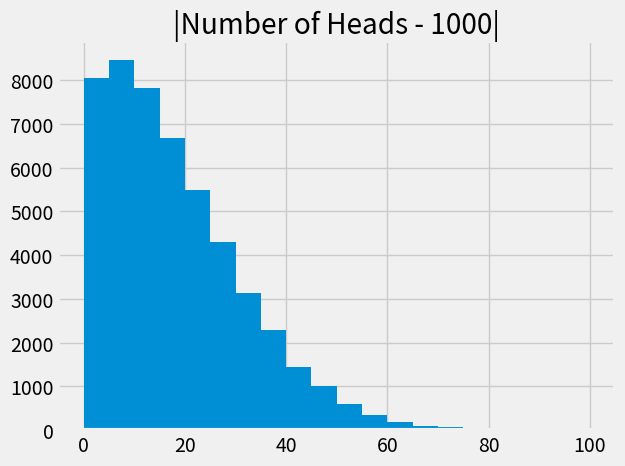

The script that saved this image:
#!/usr/bin/env python
# coding: utf-8

# In[1]:


get_ipython().run_line_magic('matplotlib', 'inline')
import matplotlib.pyplot as plots
plots.style.use('fivethirtyeight')
import numpy as np
import pandas as pd


# # Error Probabilities
# 
# In the process by which we decide which of two hypotheses is better supported by our data, the final step involves a judgment about the consistency of the data and the null hypothesis. While this step results in a good decision a vast majority of the time, it can sometimes lead us astray. The reason is chance variation. For example, even when the null hypothesis is true, chance variation might cause the sample to look quite different from what the null hypothesis predicts. 

# ## Wrong Conclusions
# 
# If you are testing a null hypothesis against the alternative that the null hypothesis isn't true, then there are four ways of classifying reality and the result of the test.
# 
# |     | Null is True | Alternative is True |
# |----:|:-----------------------:|:------------------------:|
# |**Test Favors the Null**| Correct result | Error |
# |**Test Favors the Alternative**| Error | Correct result |
# 
# In two out of the four cells of this table, the test result is wrong. One type of error occurs if the test favors the alternative hypothesis when in fact the null hypothesis is true. The other type of error occurs if the test favors the null hypothesis when in fact the alternative hypothesis is true.
# 
# Since the null hypothesis is a completely specified chance model, we can estimate the chance of the first type of error. The answer turns out to be essentially the cutoff that we use for the P-value. Let's see how.

# ## The Chance of an Error
# Suppose you want to test whether a coin is fair or not. Then the hypotheses are:
# 
# **Null:** The coin is fair. That is, the results are like draws made at random with replacement from *Heads, Tails*.
# 
# **Alternative:** The coin is not fair.
# 
# Suppose you are going to test this hypothesis based on 2000 tosses of the coin. You would expect a fair coin to land heads 1000 times out of 2000, so a reasonable test statistic to use is
# 
# $$
# \text{test statistic} ~ = ~ \big{\vert} ~ \text{number of heads} - 1000 ~ \big{\vert}
# $$
# 
# Small values of this statistic favor the null hypothesis, and large values favor the alternative.
# 
# We have simulated this statistic under the null hypothesis many times, and drawn its empirical distribution.

# In[2]:


fair_coin = [1, 0]

def one_simulated_statistic():
    number_of_heads = sum(np.random.choice(fair_coin, 2000))
    return abs(number_of_heads - 1000)

statistics = np.array([])

for i in np.arange(50000):
    statistics = np.append(statistics, one_simulated_statistic())

results = pd.DataFrame()
results['|Number of Heads - 1000|'] = statistics
results.hist(bins = np.arange(0, 101, 5))
plots.plot([45, 45], [0, 0.035], color='gold', lw=2);


# The area to the right of 45 (where the gold line is) is about 5%. Large values of the test statistic favor the alternative. So if the test statistic comes out to be 45 or more, the test will conclude that the coin is unfair.
# 
# However, as the figure shows, a fair coin can produce test statistics with values 45 or more. In fact it does so with chance about 5%.
# 
# So *if the coin is fair* and our test uses a 5% cutoff for deciding whether it is fair or not, then there is about a 5% chance that the test will wrongly conclude that the coin is unfair.

# ## The Cutoff for the P-value is an Error Probability
# The example above is a special case of a general fact:
# 
# **If you use a $p$% cutoff for the P-value, and the null hypothesis happens to be true, then there is about a $p$% chance that your test will conclude that the alternative is true.**
# 
# The 1% cutoff is therefore more conservative than 5%. There is less chance of concluding "alternative" if the null happens to be true. For this reason, randomized controlled trials of medical treatments usually use 1% as the cutoff for deciding between the following two hypotheses:
# 
# **Null Hypothesis.** The treatment has no effect; observed differences between the outcomes of the treatment and control groups of patients are due to randomization.
# 
# **Alternative Hypothesis.** The treatment has an effect.
# 
# The idea is to control the chance of concluding the treatment does something if in fact it does nothing. This reduces the risk of giving patients a useless treatment.
# 
# Still, even if you set the cutoff to be as low as 1%, and the treatment does nothing, there is about a 1% chance of concluding that the treatment does something. This is due to chance variation. There is a small chance that data from random samples end up leading you astray.

# ## Data Snooping and P-Hacking
# The discussion above implies that if each of 100 different research groups runs a separate randomized controlled experiment about the effect of a treatment that in fact has no effect, and each experiment uses a 1% cutoff for the P-value, then by chance variation, one of the experiments is expected to wrongly conclude that the treatment does have an effect.
# 
# Unfortunately, that could be the one that gets published. This is why it is important that experiments be *replicated*. That is, other researchers ought to be able to carry out the experiment and see if they get similar results.
# 
# It is not uncommon for researchers to test multiple hypotheses using the same data. For example, in a randomized controlled trial about the effect of a drug, researchers might test whether the drug has an effect on various different diseases. 
# 
# Now suppose the drug has no effect on anything. Just by chance variation, a small percent of the tests might conclude that it does have an effect. So, when you read a study that uses tests of hypotheses and concludes that a treatment has an effect, always ask how many different effects were tested before the researchers found the one that was reported.
# 
# If the researchers ran multiple different tests before finding one that gave a "highly statistically significant" result, use the result with caution. The study could be marred by *data snooping*, which essentially means torturing the data into making a false confession. This is sometimes also called *p-hacking*.
# 
# In such a situation, one way to validate the reported result is by replicating the experiment and testing for that particular effect alone. If it comes out significant again, that will validate the original conclusion.

# ## Technical Note: The Other Kind of Error
# There is, of course, another kind of error: concluding that the treatment does nothing when in fact it does something. Discussions of that error are outside the scope of this course. Just be aware that life isn't easy: if you set up your test to reduce one of the two errors, you almost always increase the other one. 
